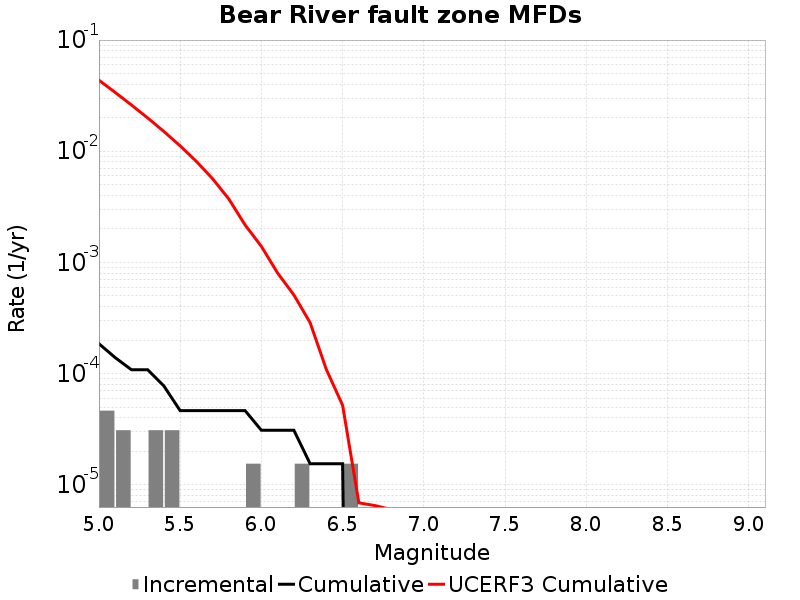

The table this chart was drawn from, first rows:
Magnitude, Incremental Rate, Cumulative Rate, UCERF3 Cumulative Rate
5.05, 4.64391E-5, 1.857564E-4, 0.04355
5.15, 3.09594E-5, 1.393173E-4, 0.03381
5.25, 0.0, 1.083579E-4, 0.02608
5.35, 3.09594E-5, 1.083579E-4, 0.01993
5.45, 3.09594E-5, 7.73985E-5, 0.01506
5.55, 0.0, 4.64391E-5, 0.01118
5.65, 0.0, 4.64391E-5, 0.008101
5.75, 0.0, 4.64391E-5, 0.005656
5.85, 0.0, 4.64391E-5, 0.003714
5.95, 1.54797E-5, 4.64391E-5, 0.002171
6.05, 0.0, 3.09594E-5, 0.001395
6.15, 0.0, 3.09594E-5, 8.025127E-4
6.25, 1.54797E-5, 3.09594E-5, 5.1025517E-4
6.35, 0.0, 1.54797E-5, 2.8737116E-4
6.45, 0.0, 1.54797E-5, 1.0887554E-4
6.55, 1.54797E-5, 1.54797E-5, 5.1976313E-5
6.65, 0.0, 0.0, 6.8844056E-6
6.75, 0.0, 0.0, 6.504088E-6
6.85, 0.0, 0.0, 5.9920944E-6
6.95, 0.0, 0.0, 5.231033E-6
7.05, 0.0, 0.0, 4.269655E-6
7.15, 0.0, 0.0, 3.3873725E-6
7.25, 0.0, 0.0, 1.548444E-6
7.35, 0.0, 0.0, 5.1962064E-7
7.45, 0.0, 0.0, 0.0
7.55, 0.0, 0.0, 0.0
7.65, 0.0, 0.0, 0.0
7.75, 0.0, 0.0, 0.0
7.85, 0.0, 0.0, 0.0
7.95, 0.0, 0.0, 0.0
8.05, 0.0, 0.0, 0.0
8.15, 0.0, 0.0, 0.0
8.25, 0.0, 0.0, 0.0
8.35, 0.0, 0.0, 0.0
8.45, 0.0, 0.0, 0.0
8.55, 0.0, 0.0, 0.0
8.65, 0.0, 0.0, 0.0
8.75, 0.0, 0.0, 0.0
8.85, 0.0, 0.0, 0.0
8.95, 0.0, 0.0, 0.0
9.05, 0.0, 0.0, 0.0
